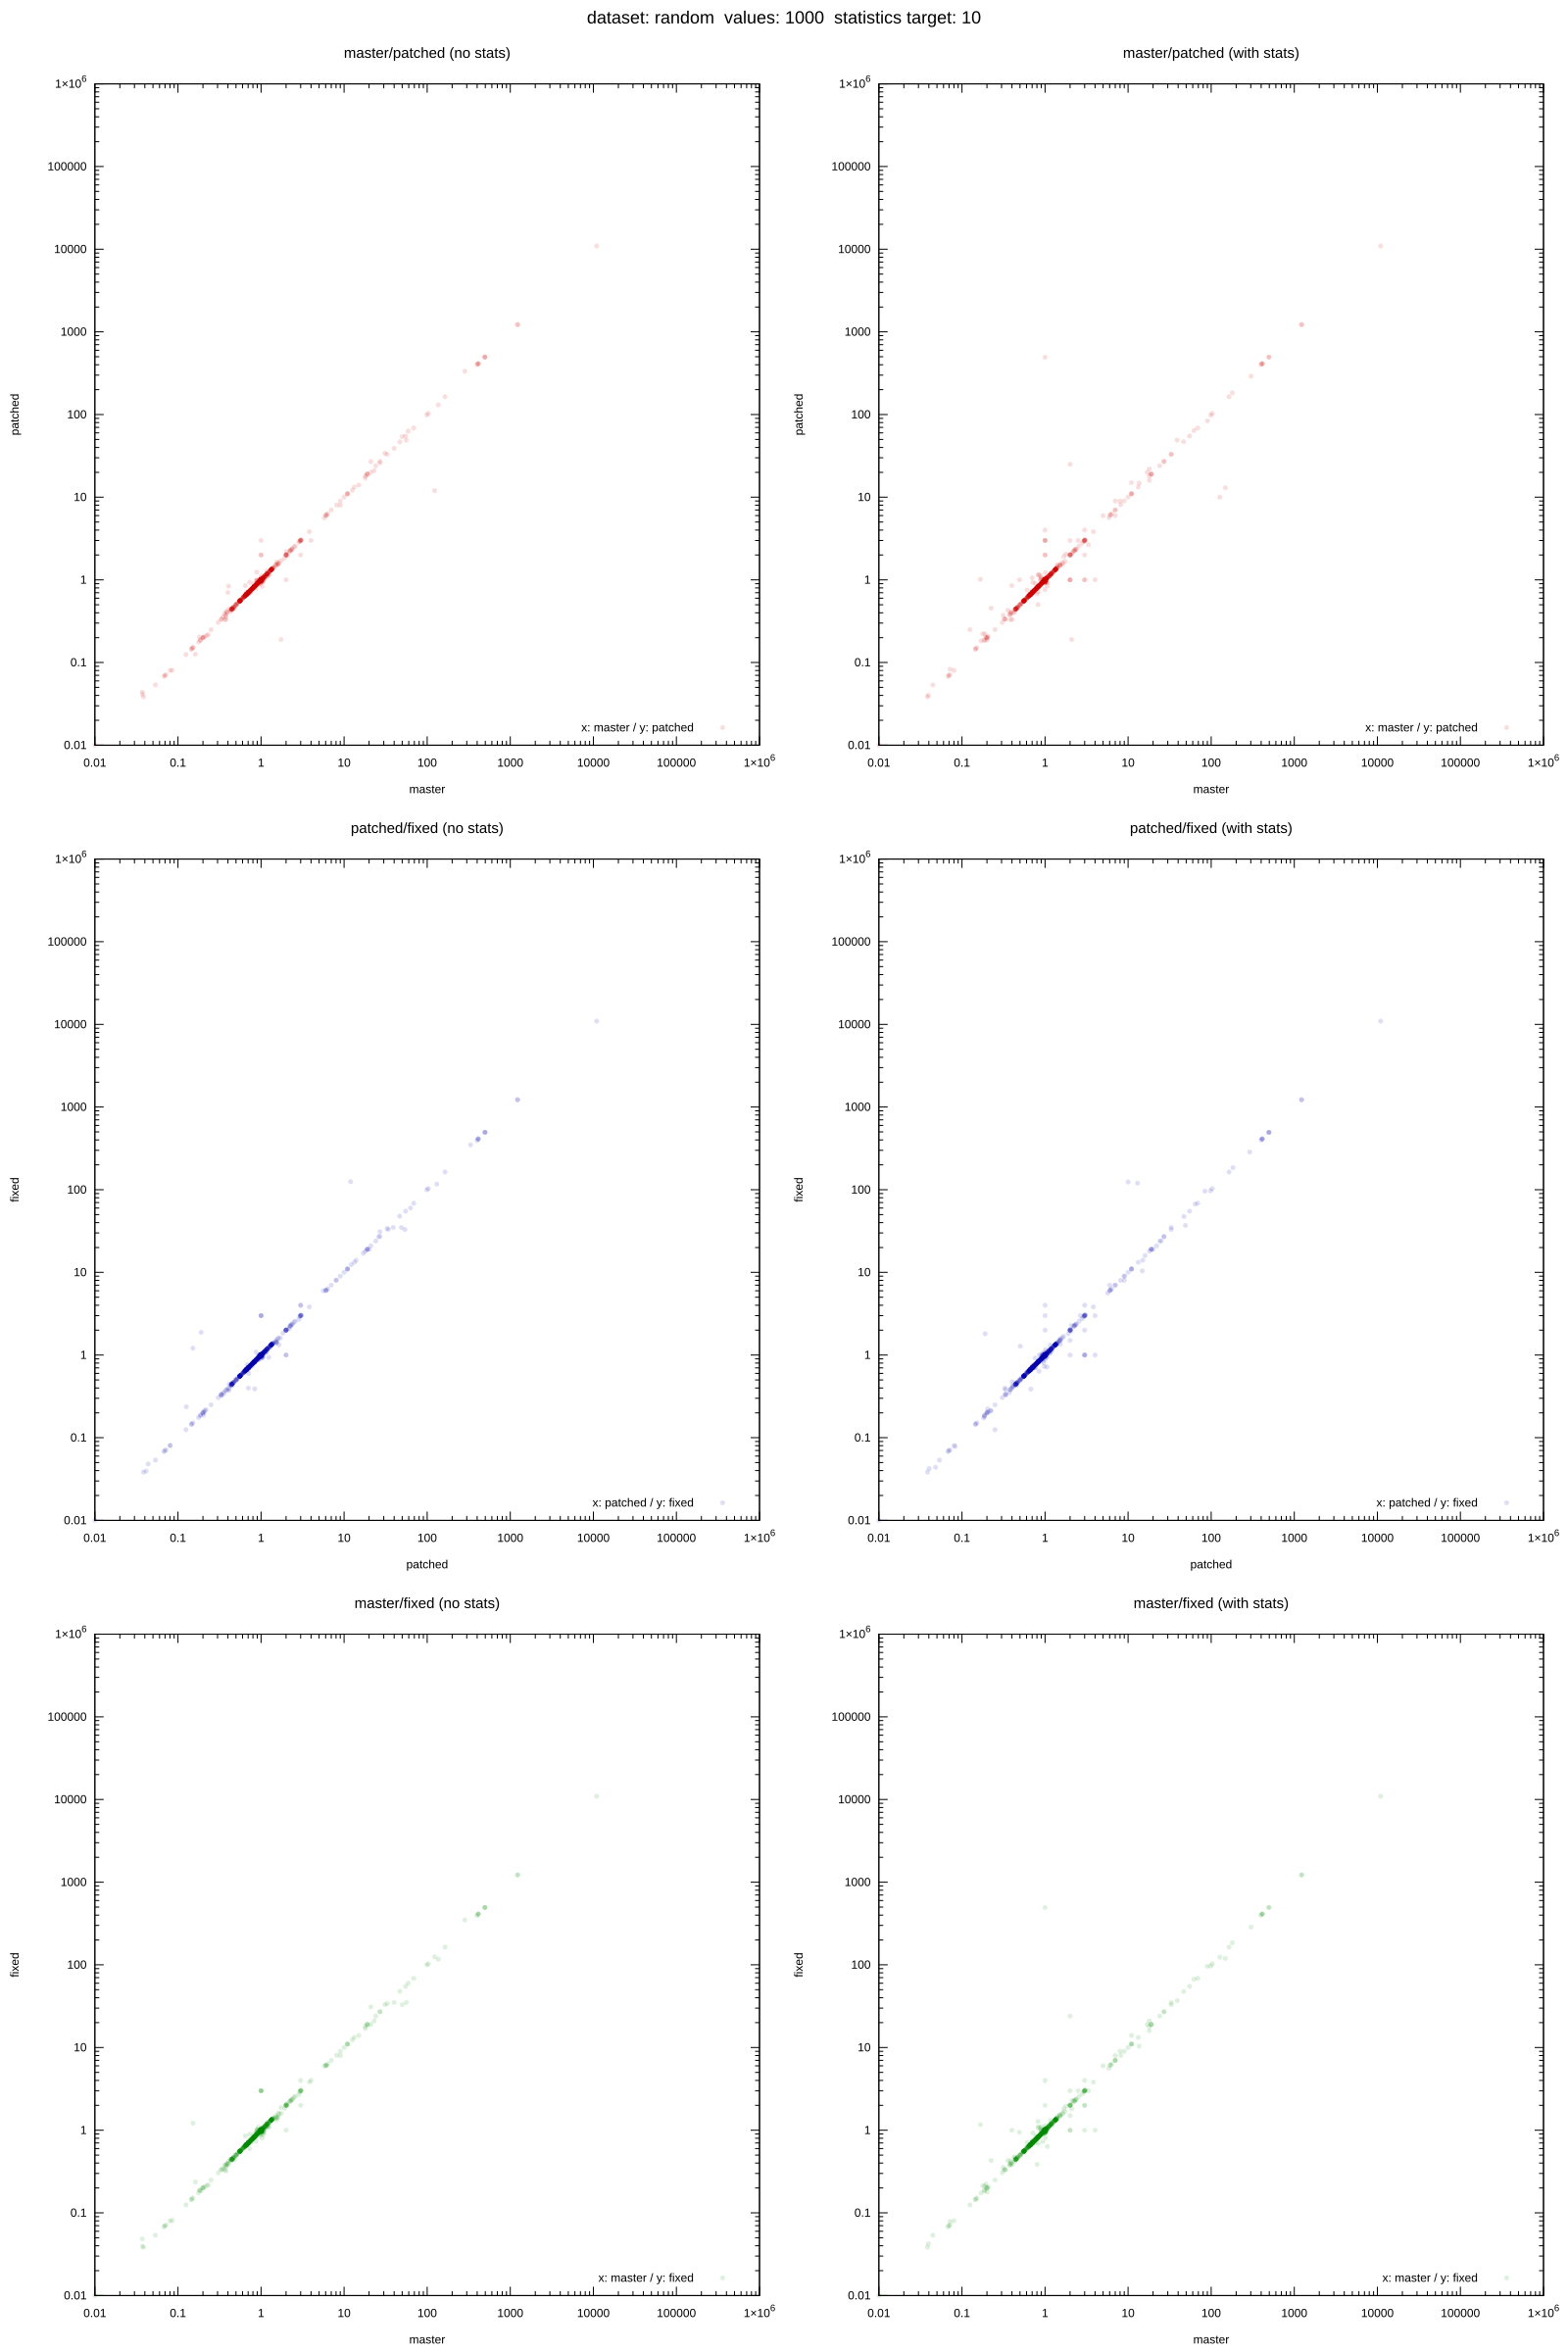

Data behind this chart, as committed beside it:
dataset, target, values, seed, m_error_no_stats, p_error_no_stats, f_error_no_stats, m_error_with_stats, p_error_with_stats, f_error_with_stats, m_actual, m_estimate_no_stats, m_estimate_with_stats, p_actual, p_estimate_no_stats, p_estimate_with_stats, f_actual, f_estimate_no_stats, f_estimate_with_stats
random, 10, 1000, 43, 0.9091, 0.9091, 0.9091, 0.9091, 0.9091, 0.9091, 12222, 11111, 11111, 12222, 11111, 11111, 12222, 11111, 11111
random, 10, 1000, 281, 0.7392, 0.7392, 0.7392, 0.7392, 0.7392, 0.7392, 15031, 11111, 11111, 15031, 11111, 11111, 15031, 11111, 11111
random, 10, 1000, 373, 0.9903, 0.996, 1.009, 0.9992, 0.9931, 0.9946, 79798, 79024, 79734, 79798, 79475, 79245, 79798, 80483, 79371
random, 10, 1000, 379, 0.9989, 0.9936, 1.02, 0.9862, 1.002, 1.012, 78051, 77963, 76974, 78051, 77553, 78236, 78051, 79647, 79018
random, 10, 1000, 849, 0.1772, 0.1772, 0.1754, 0.1698, 0.1828, 0.1735, 536, 95, 91, 536, 95, 98, 536, 94, 93
random, 10, 1000, 944, 1.003, 1.003, 1.003, 1.003, 1.003, 1.003, 55387, 55556, 55556, 55387, 55556, 55556, 55387, 55556, 55556
random, 10, 1000, 1461, 0.7037, 0.7037, 0.7037, 0.7037, 0.7037, 0.7037, 100000, 70370, 70370, 100000, 70370, 70370, 100000, 70370, 70370
random, 10, 1000, 1469, 0.5093, 0.5093, 0.5093, 0.5093, 0.5093, 0.5093, 80001, 40741, 40741, 80001, 40741, 40741, 80001, 40741, 40741
random, 10, 1000, 2485, 0.9709, 0.8932, 0.8835, 0.767, 0.9029, 0.8447, 103, 100, 79, 103, 92, 93, 103, 91, 87
random, 10, 1000, 3275, 0.6689, 0.6689, 0.6689, 0.6689, 0.6689, 0.6689, 50329, 33667, 33667, 50329, 33667, 33667, 50329, 33667, 33667
random, 10, 1000, 3485, 0.5552, 0.5549, 0.5549, 0.5549, 0.5551, 0.5549, 60530, 33606, 33591, 60530, 33587, 33603, 60530, 33588, 33586
random, 10, 1000, 3489, 0.9953, 0.9955, 0.9955, 0.9961, 0.9953, 0.9956, 100000, 99529, 99612, 100000, 99552, 99534, 100000, 99550, 99556
random, 10, 1000, 3570, 1.196, 1.196, 1.196, 1.196, 1.196, 1.196, 46482, 55601, 55600, 46482, 55600, 55600, 46482, 55600, 55600
random, 10, 1000, 3710, 0.9987, 1.006, 0.9991, 0.9987, 1.006, 0.9981, 99298, 99171, 99171, 99298, 99911, 99909, 99298, 99204, 99105
random, 10, 1000, 3921, 0.4063, 0.8395, 0.39, 0.8039, 0.6748, 0.3865, 1713, 696, 1377, 1713, 1438, 1156, 1713, 668, 662
random, 10, 1000, 4741, 1, 1, 1, 1, 1, 1, 0, 1, 1, 0, 1, 1, 0, 1, 1
random, 10, 1000, 4827, 1, 1, 1, 1, 1, 1, 99623, 99668, 99668, 99623, 99668, 99668, 99623, 99668, 99668
random, 10, 1000, 5274, 0.799, 0.7971, 0.7974, 0.7999, 0.7973, 0.7965, 80040, 63952, 64026, 80040, 63798, 63813, 80040, 63820, 63754
random, 10, 1000, 5322, 0.7464, 0.7464, 0.7464, 0.7464, 0.7464, 0.7464, 94284, 70370, 70370, 94284, 70370, 70370, 94284, 70370, 70370
random, 10, 1000, 5516, 0.9961, 0.9961, 0.9961, 0.9961, 0.9961, 0.9961, 99919, 99529, 99529, 99919, 99529, 99528, 99919, 99528, 99527
random, 10, 1000, 6944, 0.7847, 0.7826, 0.7836, 0.7858, 0.7846, 0.7807, 68447, 53713, 53787, 68447, 53565, 53705, 68447, 53632, 53439
random, 10, 1000, 6948, 0.9773, 0.9754, 0.9766, 0.9764, 0.9759, 0.9759, 99716, 97456, 97367, 99716, 97264, 97308, 99716, 97382, 97308
random, 10, 1000, 7514, 0.7316, 0.9367, 0.8913, 0.8231, 0.5031, 1.278, 1453, 1063, 1196, 1453, 1361, 731, 1453, 1295, 1857
random, 10, 1000, 7532, 0.646, 0.8503, 0.8497, 0.7669, 0.7706, 0.7061, 1630, 1053, 1250, 1630, 1386, 1256, 1630, 1385, 1151
random, 10, 1000, 7689, 0.5079, 0.5079, 0.5079, 0.5079, 0.5079, 0.5079, 66933, 33998, 33998, 66933, 33998, 33998, 66933, 33998, 33998
random, 10, 1000, 7693, 3.036, 3.036, 3.036, 3.036, 3.036, 3.036, 55, 167, 167, 55, 167, 167, 55, 167, 167
random, 10, 1000, 7868, 0.6685, 0.6685, 0.6685, 0.6685, 0.6685, 0.6685, 50361, 33665, 33665, 50361, 33665, 33665, 50361, 33665, 33665
random, 10, 1000, 7916, 0.5572, 0.5572, 0.5572, 0.5571, 0.5572, 0.5572, 60357, 33629, 33627, 60357, 33631, 33633, 60357, 33631, 33629
random, 10, 1000, 8122, 2.037, 2.049, 2.049, 2.049, 2.037, 2.049, 81, 165, 166, 81, 166, 165, 81, 166, 166
random, 10, 1000, 8505, 1.008, 1.002, 1.002, 1.008, 0.9961, 0.996, 93631, 94415, 94413, 93631, 93840, 93267, 93631, 93821, 93261
random, 10, 1000, 8798, 0.7019, 0.7073, 0.7056, 0.6961, 0.6995, 0.7119, 53507, 37556, 37246, 53507, 37844, 37426, 53507, 37756, 38089
random, 10, 1000, 8817, 0.9038, 0.9077, 0.9033, 0.9042, 0.9083, 0.9097, 100000, 90378, 90415, 100000, 90773, 90831, 100000, 90329, 90967
random, 10, 1000, 9099, 0.9998, 0.9998, 0.9998, 0.9998, 0.9998, 0.9998, 100000, 99984, 99983, 100000, 99983, 99983, 100000, 99984, 99982
random, 10, 1000, 9466, 0.9834, 0.9823, 0.9928, 0.9902, 0.9685, 0.9776, 75277, 74024, 74539, 75277, 73942, 72907, 75277, 74737, 73591
random, 10, 1000, 10097, 1.195, 1.195, 1.195, 1.195, 1.195, 1.195, 420, 502, 502, 420, 502, 502, 420, 502, 502
random, 10, 1000, 10407, 0.9945, 0.9938, 1.006, 1.008, 1.001, 1, 81592, 81140, 82216, 81592, 81090, 81634, 81592, 82091, 81621
random, 10, 1000, 10558, 0.5, 0.5, 0.5, 2, 2, 1.5, 2, 1, 4, 2, 1, 4, 2, 1, 3
random, 10, 1000, 11241, 1.185, 1.185, 1.185, 1.185, 1.185, 1.185, 46901, 55600, 55600, 46901, 55600, 55600, 46901, 55601, 55599
random, 10, 1000, 11824, 1.01, 1.01, 1.01, 1.01, 1, 0.9899, 99, 100, 100, 99, 100, 99, 99, 100, 98
random, 10, 1000, 11915, 0.996, 0.996, 0.996, 0.996, 0.996, 0.996, 99906, 99502, 99503, 99906, 99503, 99503, 99906, 99503, 99505
random, 10, 1000, 12318, 0.987, 0.9723, 0.9578, 1.031, 0.9508, 1.02, 16368, 16155, 16876, 16368, 15915, 15562, 16368, 15677, 16703
random, 10, 1000, 12620, 0.8324, 0.8324, 0.8324, 0.8324, 0.8324, 0.8325, 40065, 33352, 33349, 40065, 33350, 33352, 40065, 33350, 33353
random, 10, 1000, 13121, 0.7014, 0.7082, 0.7049, 0.7043, 0.6986, 0.7156, 53627, 37612, 37771, 53627, 37981, 37466, 53627, 37799, 38375
random, 10, 1000, 13387, 33, 33, 34, 33, 33, 33, 0, 33, 33, 0, 33, 33, 0, 34, 33
random, 10, 1000, 14024, 1.001, 1.001, 1, 1, 0.9999, 1, 99771, 99822, 99799, 99771, 99821, 99757, 99771, 99795, 99818
random, 10, 1000, 15068, 0.6087, 0.6114, 0.6093, 0.6085, 0.6104, 0.6161, 99884, 60799, 60777, 99884, 61070, 60968, 99884, 60860, 61539
random, 10, 1000, 15434, 0.9869, 0.9988, 1.007, 0.9994, 0.9934, 0.9994, 79549, 78504, 79505, 79549, 79456, 79026, 79549, 80133, 79501
random, 10, 1000, 15680, 1.422, 1.417, 1.382, 1.384, 1.399, 1.405, 43574, 61963, 60316, 43574, 61757, 60942, 43574, 60213, 61220
random, 10, 1000, 15806, 0.761, 0.7619, 0.7638, 0.7617, 0.7623, 0.7583, 49454, 37634, 37670, 49454, 37677, 37699, 49454, 37775, 37503
random, 10, 1000, 15951, 0.6294, 0.6294, 0.6294, 0.6294, 0.6294, 0.6294, 88287, 55567, 55567, 88287, 55567, 55567, 88287, 55567, 55567
random, 10, 1000, 16729, 19, 19, 19, 19, 19, 19, 0, 19, 19, 0, 19, 19, 0, 19, 19
random, 10, 1000, 17246, 0.4434, 0.4434, 0.4434, 0.4433, 0.4434, 0.4434, 75264, 33371, 33362, 75264, 33369, 33371, 75264, 33369, 33369
random, 10, 1000, 18018, 0.8408, 0.8414, 0.841, 0.8413, 0.8415, 0.842, 40065, 33688, 33708, 40065, 33710, 33715, 40065, 33696, 33735
random, 10, 1000, 19591, 1.238, 1.238, 1.238, 1.238, 1.238, 1.238, 48864, 60494, 60494, 48864, 60494, 60494, 48864, 60494, 60494
random, 10, 1000, 19692, 0.983, 0.9811, 0.9825, 0.9819, 0.9808, 0.9796, 100000, 98299, 98194, 100000, 98115, 98081, 100000, 98248, 97963
random, 10, 1000, 20137, 2, 2, 2, 2, 2, 2, 0, 2, 2, 0, 2, 2, 0, 2, 2
random, 10, 1000, 20482, 0.4984, 0.4984, 0.4984, 0.4984, 0.4984, 0.4984, 66879, 33333, 33333, 66879, 33333, 33333, 66879, 33333, 33333
random, 10, 1000, 20736, 0.7843, 0.7843, 0.7843, 0.7843, 0.7843, 0.7843, 89762, 70400, 70400, 89762, 70400, 70400, 89762, 70400, 70400
random, 10, 1000, 21120, 1, 1, 1, 1, 1, 1, 100000, 99995, 99995, 100000, 99995, 99995, 100000, 99995, 99995
random, 10, 1000, 21453, 15, 14, 14, 11, 15, 14, 0, 15, 11, 0, 14, 15, 0, 14, 14
... 1,169 more rows
